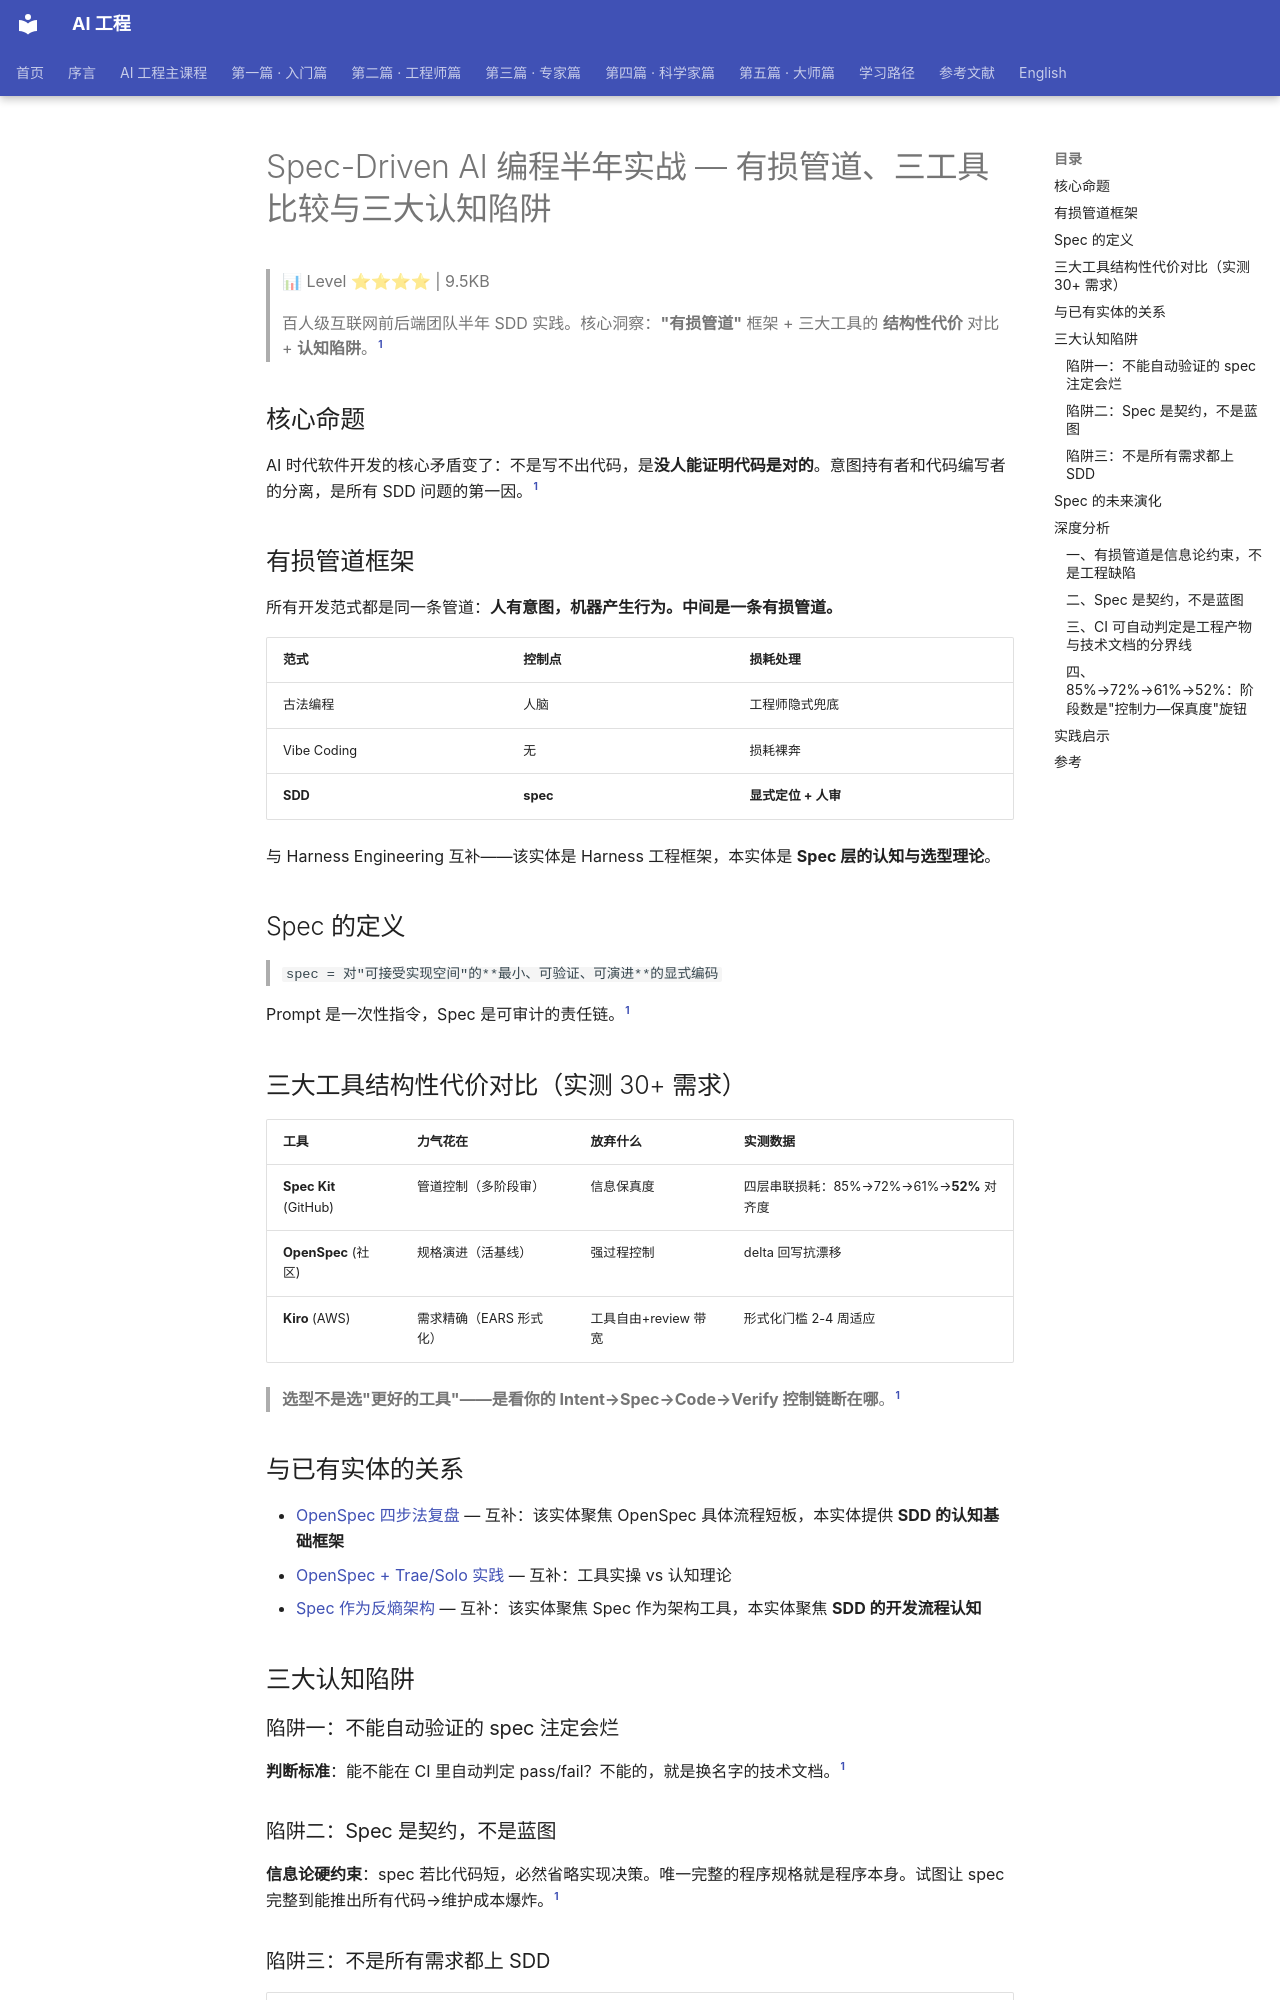

repository: QianJinGuo/wiki-book · page: ch09/088-spec-driven-ai.html · generator: mkdocs

# Spec-Driven AI 编程半年实战 — 有损管道、三工具比较与三大认知陷阱

> 📊 Level ⭐⭐⭐⭐ | 9.5KB

> 百人级互联网前后端团队半年 SDD 实践。核心洞察：**"有损管道"** 框架 + 三大工具的 **结构性代价** 对比 + **认知陷阱**。[^1]

## 核心命题

AI 时代软件开发的核心矛盾变了：不是写不出代码，是**没人能证明代码是对的**。意图持有者和代码编写者的分离，是所有 SDD 问题的第一因。[^1]

## 有损管道框架

所有开发范式都是同一条管道：**人有意图，机器产生行为。中间是一条有损管道。**

| 范式 | 控制点 | 损耗处理 |
|------|--------|----------|
| 古法编程 | 人脑 | 工程师隐式兜底 |
| Vibe Coding | 无 | 损耗裸奔 |
| **SDD** | **spec** | **显式定位 + 人审** |

与 Harness Engineering 互补——该实体是 Harness 工程框架，本实体是 **Spec 层的认知与选型理论**。

## Spec 的定义

> `spec = 对"可接受实现空间"的**最小、可验证、可演进**的显式编码`

Prompt 是一次性指令，Spec 是可审计的责任链。[^1]

## 三大工具结构性代价对比（实测 30+ 需求）

| 工具 | 力气花在 | 放弃什么 | 实测数据 |
|------|----------|----------|----------|
| **Spec Kit** (GitHub) | 管道控制（多阶段审） | 信息保真度 | 四层串联损耗：85%→72%→61%→**52%** 对齐度 |
| **OpenSpec** (社区) | 规格演进（活基线） | 强过程控制 | delta 回写抗漂移 |
| **Kiro** (AWS) | 需求精确（EARS 形式化） | 工具自由+review 带宽 | 形式化门槛 2-4 周适应 |

> **选型不是选"更好的工具"——是看你的 Intent→Spec→Code→Verify 控制链断在哪**。[^1]

## 与已有实体的关系

- [OpenSpec 四步法复盘](https://github.com/QianJinGuo/wiki-public/blob/main/entities/openspec-四步法深度复盘-流程完整不等于代码正确.md) — 互补：该实体聚焦 OpenSpec 具体流程短板，本实体提供 **SDD 的认知基础框架**
- [OpenSpec + Trae/Solo 实践](https://github.com/QianJinGuo/wiki-public/blob/main/entities/openspec-spec-driven-development-trae-solo.md) — 互补：工具实操 vs 认知理论
- [Spec 作为反熵架构](https://github.com/QianJinGuo/wiki-public/blob/main/entities/spec-as-aios-anti-entropy-architecture-gaode-ai-native-series-2.md) — 互补：该实体聚焦 Spec 作为架构工具，本实体聚焦 **SDD 的开发流程认知**

## 三大认知陷阱

### 陷阱一：不能自动验证的 spec 注定会烂
**判断标准**：能不能在 CI 里自动判定 pass/fail？不能的，就是换名字的技术文档。[^1]

### 陷阱二：Spec 是契约，不是蓝图
**信息论硬约束**：spec 若比代码短，必然省略实现决策。唯一完整的程序规格就是程序本身。试图让 spec 完整到能推出所有代码→维护成本爆炸。[^1]

### 陷阱三：不是所有需求都上 SDD
| 风险等级 | 策略 | 占比 |
|----------|------|------|
| 低（脚本/原型） | vibe coding | ~15% |
| 中（功能迭代） | Plan Mode + 轻量 spec | ~70% |
| 高（支付/权限/合规） | SDD 全流程 | ~15-20% |

## Spec 的未来演化
- **变稀疏**：模型越强，L2(设计细节)消失，人只需写 L1(意图+边界)
- **变可执行**：从自然语言 → property check / invariant assertion / 验收 oracle
- **成本下降**：AI 辅助写/维护 spec → 更多场景过盈亏线

## 深度分析
